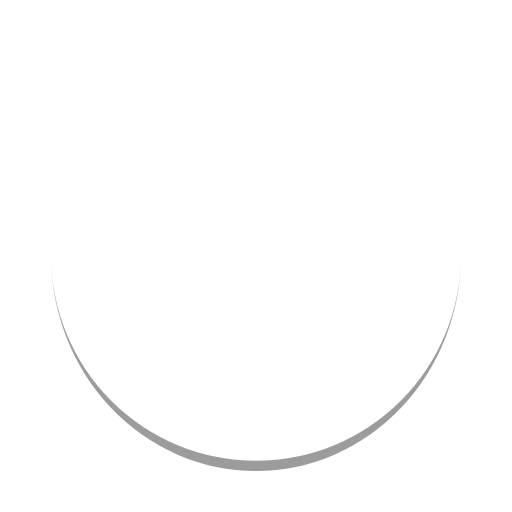
t = 0.00 s
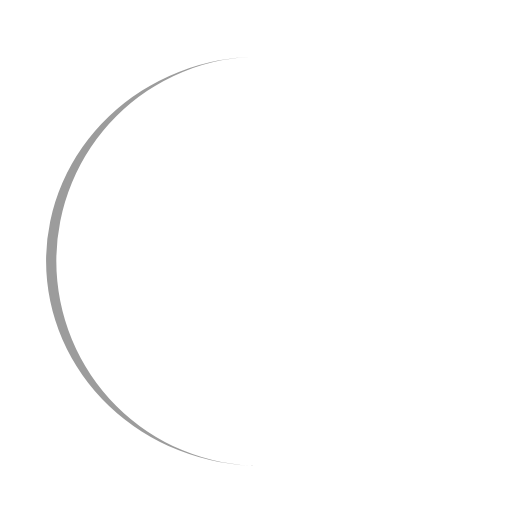
t = 0.25 s
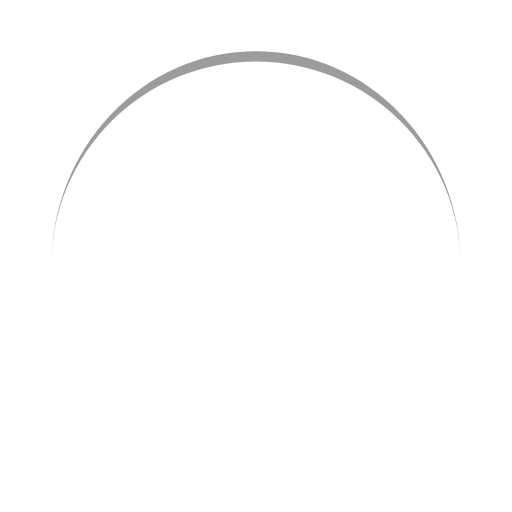
t = 0.50 s
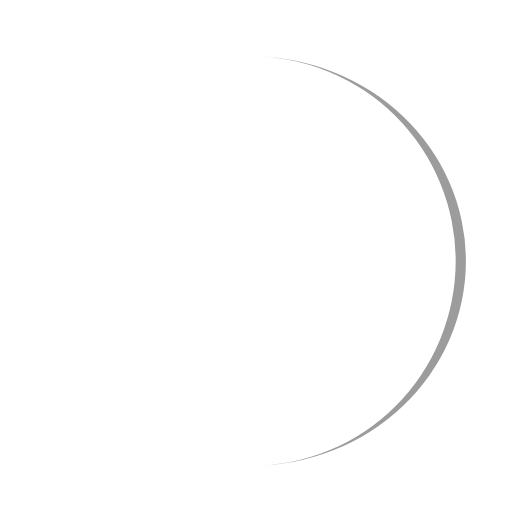
t = 0.75 s

The animated SVG that drew these frames (rendered in a browser with its animation timeline set to each time). Animation: 1 SMIL element (animateTransform=1); one cycle of 1.00 s, repeats indefinitely.

<svg xmlns="http://www.w3.org/2000/svg" viewBox="0 0 100 100" preserveAspectRatio="xMidYMid" width="100" height="100" style="shape-rendering: auto; display: block; background: transparent;" xmlns:xlink="http://www.w3.org/1999/xlink"><g><path stroke="none" fill="#9c9c9c" d="M10 50A40 40 0 0 0 90 50A40 42 0 0 1 10 50">
  <animateTransform values="0 50 51;360 50 51" keyTimes="0;1" repeatCount="indefinite" dur="1s" type="rotate" attributeName="transform"></animateTransform>
</path><g></g></g><!-- [ldio] generated by https://loading.io --></svg>
